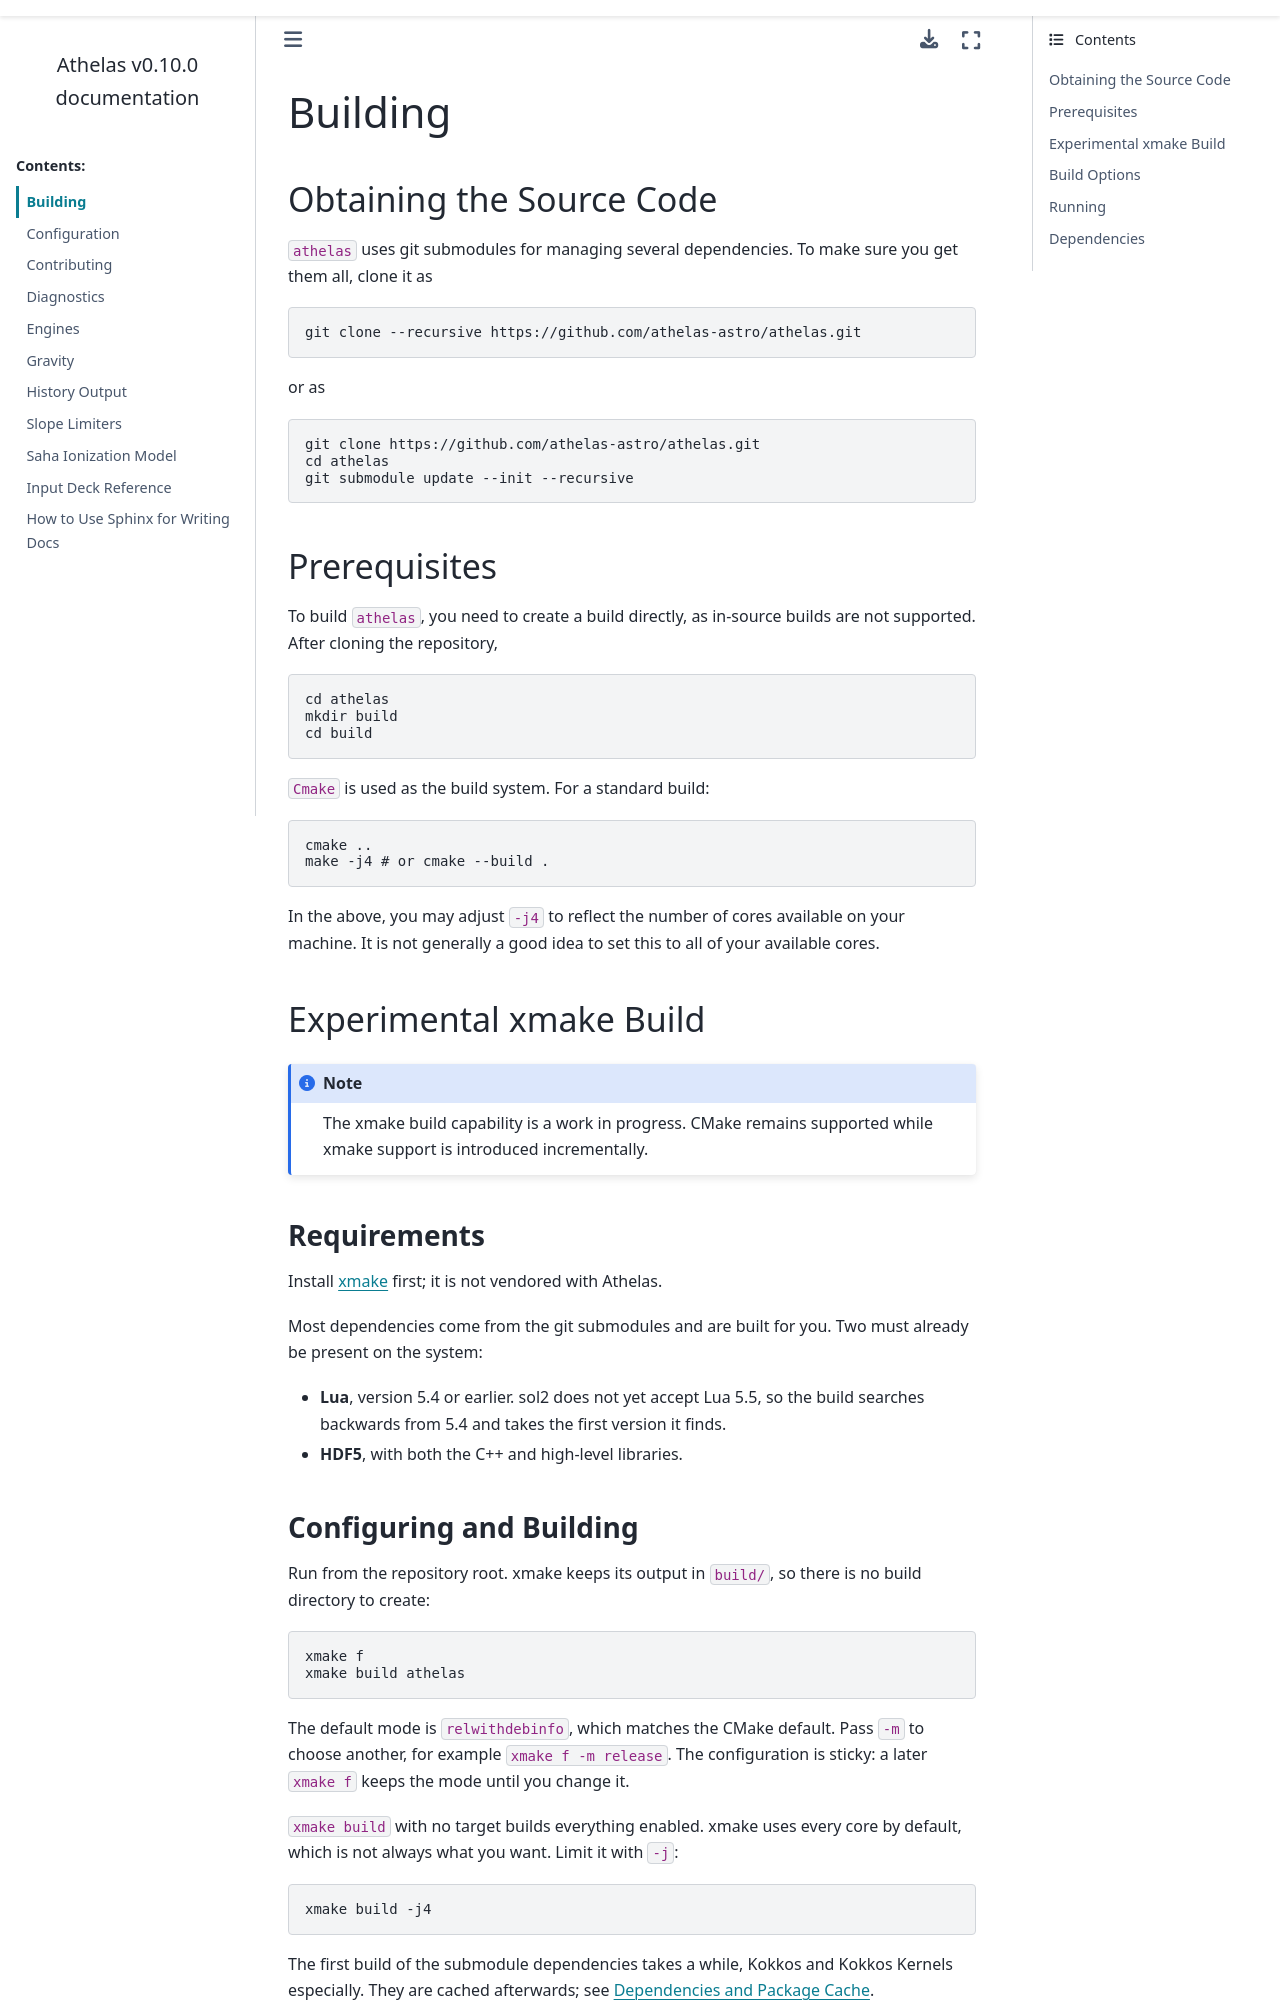

repository: athelas-astro/athelas · page: main/src/building.html · generator: sphinx

Building
========

Obtaining the Source Code
-------------------------

``athelas`` uses git submodules for managing several dependencies. 
To make sure you get them all, clone it as

.. code:: bash

   git clone --recursive https://github.com/athelas-astro/athelas.git

or as

.. code:: bash

   git clone https://github.com/athelas-astro/athelas.git
   cd athelas
   git submodule update --init --recursive


Prerequisites
-------------

To build ``athelas``, you need to create a build directly, as in-source builds are not supported.
After cloning the repository,

.. code:: bash

   cd athelas
   mkdir build
   cd build

``Cmake`` is used as the build system. For a standard build:

.. code:: bash

   cmake ..
   make -j4 # or cmake --build .

In the above, you may adjust ``-j4`` to reflect the number of cores available on your machine.
It is not generally a good idea to set this to all of your available cores.

Experimental xmake Build
------------------------

.. note::

   The xmake build capability is a work in progress. CMake remains supported
   while xmake support is introduced incrementally.

Requirements
~~~~~~~~~~~~

Install `xmake <https://xmake.io/#/guide/installation>`__ first; it is not
vendored with Athelas.

Most dependencies come from the git submodules and are built for you. Two must
already be present on the system:

* **Lua**, version 5.4 or earlier. sol2 does not yet accept Lua 5.5, so the
  build searches backwards from 5.4 and takes the first version it finds.
* **HDF5**, with both the C++ and high-level libraries.

Configuring and Building
~~~~~~~~~~~~~~~~~~~~~~~~

Run from the repository root. xmake keeps its output in ``build/``, so
there is no build directory to create:

.. code:: bash

   xmake f
   xmake build athelas

The default mode is ``relwithdebinfo``, which matches the CMake default. Pass
``-m`` to choose another, for example ``xmake f -m release``. The configuration
is sticky: a later ``xmake f`` keeps the mode until you change it.

``xmake build`` with no target builds everything enabled. xmake uses every core
by default, which is not always what you want. Limit it with ``-j``:

.. code:: bash

   xmake build -j4

The first build of the submodule dependencies takes a while, Kokkos and Kokkos
Kernels especially. They are cached afterwards; see `Dependencies and Package
Cache`_.

To clean:

.. code:: bash

   xmake clean         # object files for the default targets
   xmake clean --all   # everything xmake generated
   xmake f -c          # discard the configuration and check it again
